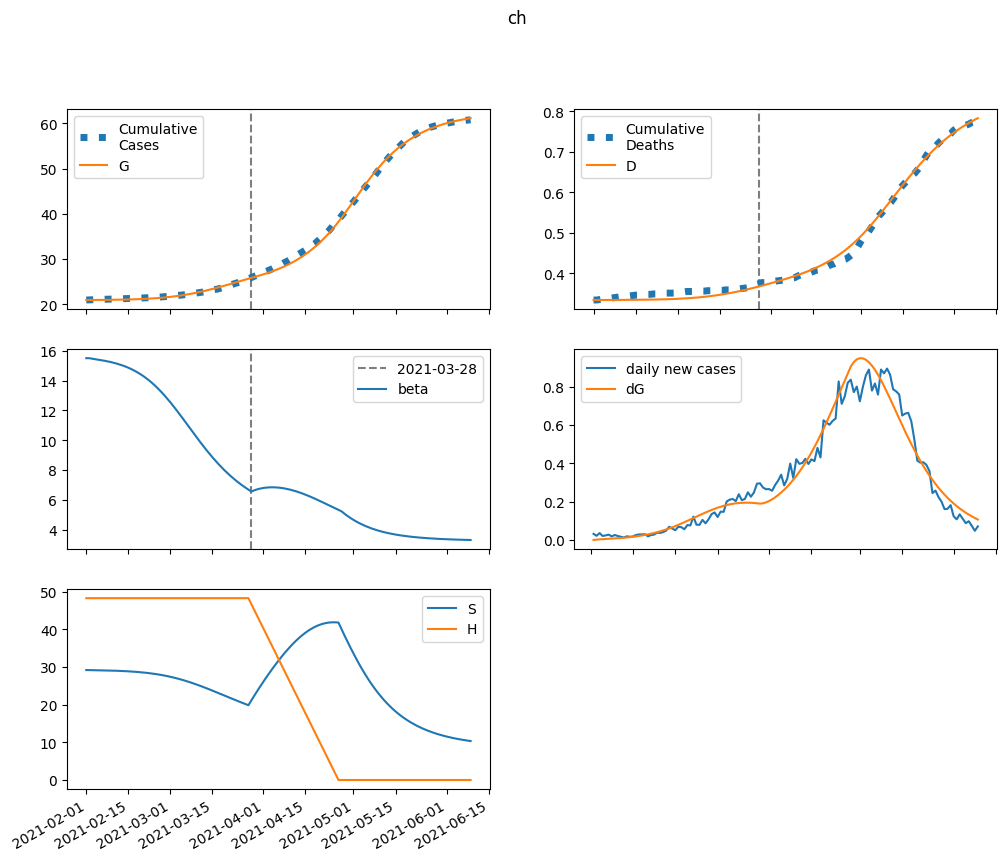

Data behind this chart, as committed beside it:
series, 2021-02-01, 2021-02-02, 2021-02-03, 2021-02-04, 2021-02-05, 2021-02-06, 2021-02-07, 2021-02-08, 2021-02-09, 2021-02-10, 2021-02-11, 2021-02-12, 2021-02-13, 2021-02-14, 2021-02-15, 2021-02-16, 2021-02-17, 2021-02-18, 2021-02-19, 2021-02-20, 2021-02-21, 2021-02-22, 2021-02-23
S, 29185, 29168, 29154, 29140, 29125, 29109, 29091, 29072, 29050, 29025, 28997, 28965, 28930, 28890, 28846, 28796, 28741, 28679, 28610, 28533, 28448, 28354, 28251
E, 0.0, 16.92, 28.16, 36.66, 44.02, 51.14, 58.53, 66.51, 75.31, 85.11, 96.05, 108.3, 122, 137.2, 154.2, 173.1, 194, 217.2, 242.7, 270.8, 301.5, 335.1, 371.4
I, 23.96, 21.8, 21.89, 23.33, 25.68, 28.7, 32.32, 36.51, 41.29, 46.71, 52.82, 59.72, 67.48, 76.19, 85.97, 96.94, 109.2, 122.9, 138.2, 155.2, 174.1, 195, 218
A, 15.52, 12.42, 11.27, 11.23, 11.87, 12.96, 14.39, 16.11, 18.12, 20.42, 23.03, 25.98, 29.3, 33.03, 37.22, 41.91, 47.14, 52.98, 59.47, 66.67, 74.64, 83.43, 93.1
IH, 0.0, 0.9583, 1.386, 1.619, 1.802, 1.994, 2.218, 2.483, 2.792, 3.15, 3.558, 4.022, 4.546, 5.138, 5.804, 6.553, 7.393, 8.335, 9.388, 10.56, 11.88, 13.33, 14.95
IN, 1.202, 2.292, 3.173, 3.977, 4.779, 5.624, 6.543, 7.558, 8.689, 9.955, 11.38, 12.97, 14.77, 16.78, 19.05, 21.6, 24.46, 27.67, 31.27, 35.31, 39.82, 44.86, 50.48
D, 334.0, 334.0, 334, 334, 334.1, 334.1, 334.1, 334.1, 334.2, 334.2, 334.2, 334.3, 334.3, 334.4, 334.5, 334.5, 334.6, 334.7, 334.8, 334.9, 335.1, 335.2, 335.4
R, 0.0, 3.214, 6.341, 9.512, 12.86, 16.48, 20.49, 24.97, 30.02, 35.7, 42.13, 49.39, 57.6, 66.87, 77.35, 89.17, 102.5, 117.5, 134.4, 153.5, 174.8, 198.8, 225.6
G, 20925, 20925, 20927, 20930, 20935, 20940, 20946, 20954, 20962, 20971, 20981, 20993, 21006, 21021, 21037, 21056, 21077, 21101, 21127, 21156, 21189, 21226, 21267
H, 48259, 48259, 48259, 48259, 48259, 48259, 48259, 48259, 48259, 48259, 48259, 48259, 48259, 48259, 48259, 48259, 48259, 48259, 48259, 48259, 48259, 48259, 48259
beta, 15.5, 15.5, 15.46, 15.43, 15.4, 15.37, 15.33, 15.29, 15.25, 15.2, 15.15, 15.09, 15.02, 14.95, 14.86, 14.77, 14.67, 14.56, 14.43, 14.3, 14.15, 14, 13.82
